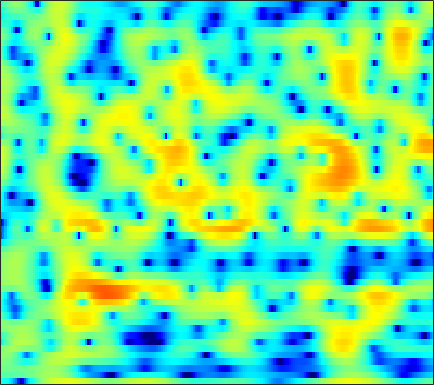

Source data for this figure (header and first rows):
-4.7033, -4.8995, -5.3768, -6.1364, -6.9306, -8.3585, -10.359, -12.453, -16.592, -21.797, -18.14, -13.984, -10.059, -7.2784, -5.6395, -3.8423, -2.3723, -1.4339, -0.3561, 0.56729, 1.3586, 1.8783, 2.4903, 3.0112
-1.877, -1.808, -1.76, -1.752, -1.764, -1.793, -1.818, -1.823, -1.794, -1.714, -1.571, -1.419, -1.158, -0.8436, -0.583, -0.217, 0.1512, 0.4215, 0.7635, 1.07, 1.33, 1.488, 1.643, 1.729
-0.9756, -0.9221, -0.884, -0.8809, -0.896, -0.934, -0.9825, -1.017, -1.05, -1.057, -1.025, -0.9703, -0.85, -0.6719, -0.5089, -0.261, 0.01273, 0.2271, 0.511, 0.7785, 1.013, 1.157, 1.297, 1.369
-0.2061, -0.1793, -0.2541, -0.4635, -0.7129, -1.163, -1.752, -2.279, -3.063, -3.89, -4.633, -5.022, -5.156, -4.785, -4.234, -3.298, -2.293, -1.56, -0.6571, 0.1332, 0.8086, 1.241, 1.724, 2.106
0.5486, 0.6836, 0.7074, 0.5401, 0.2761, -0.2816, -1.128, -1.995, -3.528, -5.646, -8.534, -11.12, -13.04, -10.59, -8.128, -5.483, -3.554, -2.454, -1.323, -0.4697, 0.1867, 0.5996, 1.083, 1.533
-0.4535, 0.0353, 0.6272, 1.102, 1.359, 1.548, 1.551, 1.443, 1.202, 0.8779, 0.5327, 0.3045, 0.06871, -0.071, -0.1392, -0.2287, -0.3997, -0.6346, -1.149, -1.942, -3.046, -4.005, -5.138, -5.376
-6.919, -4.701, -2.467, -0.8168, 0.1329, 1.092, 1.764, 2.117, 2.429, 2.572, 2.585, 2.52, 2.337, 2.052, 1.764, 1.27, 0.619, 0.01032, -0.9978, -2.28, -3.854, -5.213, -6.987, -7.696
-4.174, -3.2, -1.956, -0.8748, -0.1922, 0.5583, 1.143, 1.473, 1.785, 1.946, 1.978, 1.918, 1.729, 1.423, 1.118, 0.6135, 0.00461, -0.5014, -1.22, -1.915, -2.498, -2.821, -3.019, -2.881
-0.09136, 0.09757, 0.3623, 0.6271, 0.8098, 1.031, 1.235, 1.37, 1.503, 1.582, 1.592, 1.54, 1.375, 1.075, 0.7422, 0.1305, -0.7083, -1.499, -2.818, -4.449, -6.318, -7.625, -8.354, -7.225
0.7584, 0.4717, 0.04179, -0.4027, -0.7038, -1.027, -1.202, -1.204, -1.029, -0.6888, -0.2854, -0.008875, 0.2785, 0.404, 0.3726, 0.1374, -0.3458, -0.9032, -1.959, -3.43, -5.287, -6.708, -7.657, -6.266
-1.601, -2.518, -4.016, -5.852, -7.48, -9.97, -12.13, -12.29, -10.33, -7.763, -5.594, -4.295, -2.914, -1.897, -1.329, -0.7882, -0.4673, -0.3355, -0.2499, -0.2309, -0.1839, -0.07427, 0.231, 0.7668
-3.683, -4.85, -6.608, -8.648, -10.34, -12.68, -14.45, -14.51, -12.61, -9.942, -7.572, -6.101, -4.475, -3.195, -2.415, -1.599, -0.9809, -0.6197, -0.2036, 0.182, 0.5752, 0.892, 1.372, 1.923
-4.153, -5.462, -7.475, -9.686, -11.11, -11.94, -11.3, -10.23, -8.481, -6.722, -5.194, -4.188, -3.063, -2.213, -1.741, -1.316, -1.069, -0.9686, -0.8971, -0.8043, -0.5914, -0.3136, 0.2632, 1.025
-2.533, -3.657, -5.814, -9.008, -12.09, -13.91, -10.37, -7.642, -4.861, -2.933, -1.659, -0.9786, -0.4251, -0.2558, -0.377, -0.8588, -1.653, -2.434, -3.75, -5.244, -6.545, -6.934, -6.063, -3.926
-0.5015, -0.4517, -0.5333, -0.7408, -0.8834, -0.86, -0.5807, -0.2548, 0.2198, 0.574, 0.7508, 0.7319, 0.4028, -0.2727, -1.065, -2.511, -4.527, -6.446, -9.636, -13.62, -18.18, -21.43, -19.21, -12.46
0.405, 0.7976, 1.169, 1.439, 1.591, 1.726, 1.795, 1.81, 1.731, 1.532, 1.194, 0.7902, 0.03574, -1.002, -1.99, -3.648, -5.8, -7.777, -11.01, -15.16, -19.33, -18.93, -14.59, -10.37
0.3656, 0.8041, 1.26, 1.602, 1.795, 1.942, 1.968, 1.907, 1.715, 1.398, 0.9165, 0.4444, -0.3053, -1.226, -2.009, -3.152, -4.366, -5.285, -6.376, -7.155, -7.439, -7.263, -6.479, -5.191
0.1527, 0.6364, 1.177, 1.574, 1.78, 1.94, 1.969, 1.902, 1.697, 1.345, 0.8328, 0.3679, -0.3744, -1.256, -2.003, -3.048, -4.112, -4.881, -5.711, -6.182, -6.183, -5.854, -5.016, -3.883
0.2741, 0.7473, 1.279, 1.692, 1.91, 2.102, 2.173, 2.135, 1.964, 1.637, 1.169, 0.7025, -0.1004, -1.107, -2.021, -3.505, -5.321, -6.957, -9.561, -12.06, -12.27, -10.49, -7.558, -4.957
-0.2842, 0.1266, 0.5999, 1.007, 1.273, 1.546, 1.706, 1.752, 1.699, 1.517, 1.198, 0.8278, 0.1897, -0.6496, -1.426, -2.74, -4.391, -5.923, -8.417, -10.82, -11, -9.239, -6.351, -3.84
-2.68, -2.269, -1.681, -1.112, -0.6985, -0.2324, 0.118, 0.3158, 0.4671, 0.5058, 0.4033, 0.2748, 0.02746, -0.3239, -0.6389, -1.112, -1.653, -2.023, -2.402, -2.577, -2.419, -2.078, -1.397, -0.5756
-7.387, -6.563, -5.303, -4.085, -3.312, -2.457, -1.773, -1.41, -1.079, -0.9108, -0.8589, -0.8108, -0.7739, -0.7126, -0.6429, -0.4692, -0.2993, -0.1451, 0.07924, 0.3005, 0.5441, 0.7419, 1.029, 1.345
-14.77, -11.58, -8.668, -6.366, -5.074, -3.733, -2.813, -2.417, -2.218, -2.365, -2.67, -2.967, -3.183, -2.806, -2.191, -1.136, 0.004274, 0.7243, 1.473, 2.003, 2.288, 2.361, 2.289, 2.122
-14.04, -12.4, -9.077, -6.449, -4.848, -3.13, -2.173, -1.84, -2.033, -3.001, -5.158, -8.092, -15.41, -13.54, -7.294, -2.559, 0.3639, 1.892, 3.27, 4.04, 4.233, 3.989, 3.084, 1.367
-20.67, -15.91, -11.21, -7.969, -6.267, -4.553, -3.578, -3.201, -3.114, -3.504, -4.275, -4.77, -5.386, -4.776, -3.672, -1.726, 0.1281, 1.247, 2.453, 3.207, 3.478, 3.335, 2.658, 1.323
-8.752, -8.741, -8.124, -7.575, -6.981, -6.482, -6.064, -5.883, -5.775, -5.798, -5.798, -5.783, -5.618, -5.036, -4.373, -3.366, -2.153, -1.251, -0.1158, 0.8098, 1.531, 1.916, 2.256, 2.431
-5.958, -6.464, -6.974, -7.341, -7.571, -7.813, -7.963, -8.063, -8.272, -8.554, -8.993, -9.467, -9.693, -9.628, -8.94, -7.254, -5.329, -3.785, -1.967, -0.4168, 0.8594, 1.646, 2.473, 3.122
-5.152, -6.197, -7.839, -9.377, -10.46, -11.09, -11.11, -10.85, -10.57, -10.71, -11.6, -12.87, -16.79, -29.32, -23.33, -12.95, -7.77, -5.114, -2.417, -0.3398, 1.241, 2.171, 3.147, 3.844
-4.441, -6.121, -9.277, -14.14, -20.45, -29.12, -16.98, -13.58, -11.04, -9.724, -9.129, -8.959, -8.985, -8.486, -7.657, -5.859, -3.783, -2.198, -0.3622, 1.191, 2.412, 3.131, 3.862, 4.321
-2.077, -3.251, -5.169, -7.042, -8.339, -9.073, -8.902, -8.337, -7.427, -6.526, -5.654, -5.082, -4.152, -3.245, -2.52, -1.432, -0.2797, 0.5555, 1.601, 2.499, 3.206, 3.593, 3.9, 3.986
0.4709, -0.3962, -1.564, -2.776, -3.573, -4.49, -5.088, -5.311, -5.322, -4.988, -4.333, -3.722, -2.733, -1.758, -0.9675, 0.0209, 0.9799, 1.594, 2.33, 2.889, 3.277, 3.432, 3.428, 3.161
2.486, 1.585, 0.3031, -1.164, -2.334, -4.085, -5.83, -7.021, -7.952, -7.668, -6.413, -5.104, -3.477, -1.906, -0.878, 0.3429, 1.31, 1.94, 2.589, 3.044, 3.288, 3.325, 3.171, 2.74
3.855, 2.894, 1.414, -0.336, -1.93, -4.502, -8.079, -11.98, -23.1, -17.62, -10.31, -7.149, -4.391, -2.275, -1.087, 0.2136, 1.191, 1.8, 2.409, 2.834, 3.044, 3.054, 2.909, 2.521
4.334, 3.47, 2.129, 0.6278, -0.5883, -2.314, -4.058, -5.217, -6.176, -6.18, -5.365, -4.423, -3.196, -1.979, -1.178, -0.3568, 0.3691, 0.7977, 1.262, 1.628, 1.884, 2.004, 2.018, 1.871
4.447, 3.702, 2.556, 1.301, 0.3257, -0.9719, -2.11, -2.808, -3.372, -3.466, -3.174, -2.829, -2.208, -1.723, -1.437, -1.161, -1.024, -0.9773, -0.8513, -0.5896, -0.1019, 0.3585, 0.9145, 1.321
4.118, 3.46, 2.445, 1.174, -0.05697, -1.895, -4.018, -5.387, -6.196, -5.458, -4.011, -3.075, -2.048, -1.623, -1.647, -2.065, -3.225, -4.433, -6.195, -6.53, -4.514, -2.6, -0.3346, 1.291
0.7508, 0.7069, 0.4817, -0.3255, -1.318, -3.637, -7.292, -11.85, -16.13, -9.56, -5.455, -3.625, -2.28, -1.661, -1.669, -2.427, -3.978, -5.816, -9.245, -10.76, -6.836, -3.813, -0.8585, 1.326
-5.736, -3.465, -1.952, -1.407, -1.422, -1.897, -2.607, -3.04, -3.29, -3, -2.47, -1.987, -1.628, -1.448, -1.529, -1.914, -2.385, -2.841, -3.169, -3.05, -2.413, -1.681, -0.4393, 0.8235
-2.172, -1.438, -0.6057, -0.103, 0.02042, 0.08414, -0.05709, -0.1821, -0.3381, -0.4695, -0.586, -0.6899, -0.819, -1.129, -1.443, -1.886, -2.466, -2.878, -3.372, -3.6, -3.457, -3.038, -2.073, -0.8839
1.9, 1.825, 1.789, 1.72, 1.577, 1.369, 1.081, 0.8117, 0.4584, 0.0759, -0.2694, -0.5865, -0.9852, -1.542, -2.036, -2.822, -3.923, -4.928, -6.762, -9.003, -10.76, -10.14, -7.323, -4.249
3.414, 3.155, 2.74, 2.246, 1.844, 1.168, 0.4822, -0.05184, -0.7478, -1.359, -1.852, -2.167, -2.573, -2.921, -3.287, -3.938, -4.88, -5.872, -7.702, -10.35, -13.01, -12.33, -8.264, -4.623
3.196, 2.91, 2.319, 1.489, 0.7227, -0.527, -2.028, -3.212, -4.745, -5.847, -6.371, -6.293, -6.015, -5.651, -5.425, -5.263, -5.171, -5.162, -5.089, -4.889, -4.409, -3.696, -2.475, -0.9997
2.19, 2.015, 1.478, 0.5395, -0.5061, -2.345, -4.95, -7.637, -12.88, -20.99, -17.56, -13.67, -10.76, -9.327, -8.616, -7.828, -6.997, -6.217, -5.057, -3.761, -2.406, -1.427, -0.1351, 1.096
1.47, 1.581, 1.354, 0.672, -0.1412, -1.677, -3.709, -5.529, -8.172, -10.27, -11.03, -10.96, -10.81, -11.44, -12.38, -13.82, -13.42, -11.12, -7.692, -4.752, -2.364, -0.9173, 0.697, 1.969
1.662, 1.935, 1.915, 1.532, 1.045, 0.1682, -0.9396, -1.868, -3.122, -4.347, -5.466, -6.338, -7.691, -9.4, -11.23, -14.03, -14.2, -11.24, -7.188, -4.018, -1.601, -0.1664, 1.3, 2.367
2.094, 2.205, 2.117, 1.8, 1.425, 0.7858, 0.03467, -0.5982, -1.475, -2.361, -3.213, -3.78, -4.479, -5.08, -5.309, -5.331, -4.812, -4.059, -2.759, -1.327, 0.009907, 0.8742, 1.81, 2.423
2.23, 2.082, 1.769, 1.302, 0.8669, 0.1658, -0.6079, -1.207, -2.031, -2.815, -3.502, -3.909, -4.183, -4.181, -3.949, -3.395, -2.561, -1.854, -0.804, 0.2249, 1.145, 1.74, 2.335, 2.659
1.913, 1.495, 0.8166, 0.01691, -0.6406, -1.544, -2.527, -3.293, -4.383, -5.551, -6.735, -7.538, -8.077, -7.521, -6.58, -4.867, -3.117, -1.896, -0.4312, 0.8181, 1.841, 2.451, 3.027, 3.351
0.6816, -0.1498, -1.447, -2.879, -3.973, -5.22, -6.279, -6.994, -7.992, -9.464, -11.95, -15.13, -26.08, -19.26, -12.7, -7.725, -4.467, -2.612, -0.6673, 0.845, 2.028, 2.706, 3.393, 3.835
-1.065, -2.444, -4.846, -7.93, -10.68, -14.04, -14.11, -12.78, -11.24, -10.51, -10.43, -10.55, -10.36, -9.195, -7.785, -5.511, -3.412, -2.03, -0.4893, 0.7549, 1.765, 2.383, 3.076, 3.593
-1.446, -2.886, -5.356, -8.619, -11.61, -15.27, -14.83, -12.73, -10.35, -8.597, -7.302, -6.526, -5.503, -4.452, -3.673, -2.584, -1.593, -0.9198, -0.1673, 0.4622, 0.9922, 1.399, 1.932, 2.513
-0.2057, -1.222, -2.702, -4.262, -5.335, -6.471, -6.938, -6.87, -6.34, -5.479, -4.463, -3.69, -2.728, -1.805, -1.182, -0.6063, -0.2505, -0.1673, -0.2988, -0.687, -1.195, -1.445, -1.253, -0.2728
0.7214, -0.02982, -1.178, -2.501, -3.569, -5.05, -6.298, -6.777, -6.463, -5.279, -3.7, -2.506, -1.139, -0.1026, 0.4743, 0.9086, 0.9456, 0.6402, -0.3013, -2.146, -5.52, -10.35, -17.54, -6.668
-0.7939, -1.221, -2.131, -3.513, -5.021, -7.9, -13.04, -21.65, -17.63, -9.529, -5.458, -3.392, -1.402, -0.09675, 0.5613, 1.129, 1.287, 1.161, 0.6339, -0.2778, -1.449, -2.2, -2.298, -1.074
-4.133, -3.858, -3.865, -4.278, -4.861, -5.926, -7.046, -7.54, -7.174, -5.797, -4.143, -3.018, -1.794, -0.833, -0.3089, 0.1879, 0.4926, 0.6322, 0.73, 0.7893, 0.8774, 1.003, 1.335, 1.816
-6.769, -5.571, -4.434, -3.756, -3.446, -3.245, -3.137, -3.042, -2.825, -2.495, -2.122, -1.875, -1.61, -1.413, -1.309, -1.205, -1.025, -0.8229, -0.4196, 0.101, 0.7028, 1.173, 1.777, 2.331
-6.088, -4.736, -3.343, -2.313, -1.746, -1.203, -0.8617, -0.71, -0.633, -0.7011, -0.9388, -1.236, -1.806, -2.632, -3.345, -4.255, -4.754, -4.598, -3.651, -2.254, -0.8039, 0.1933, 1.332, 2.245
-3.757, -2.819, -1.722, -0.8182, -0.2875, 0.252, 0.575, 0.6744, 0.6028, 0.2776, -0.3276, -0.9948, -2.263, -4.131, -6.16, -10.29, -18.9, -19.97, -10.37, -5.632, -2.648, -1.008, 0.6533, 1.869
